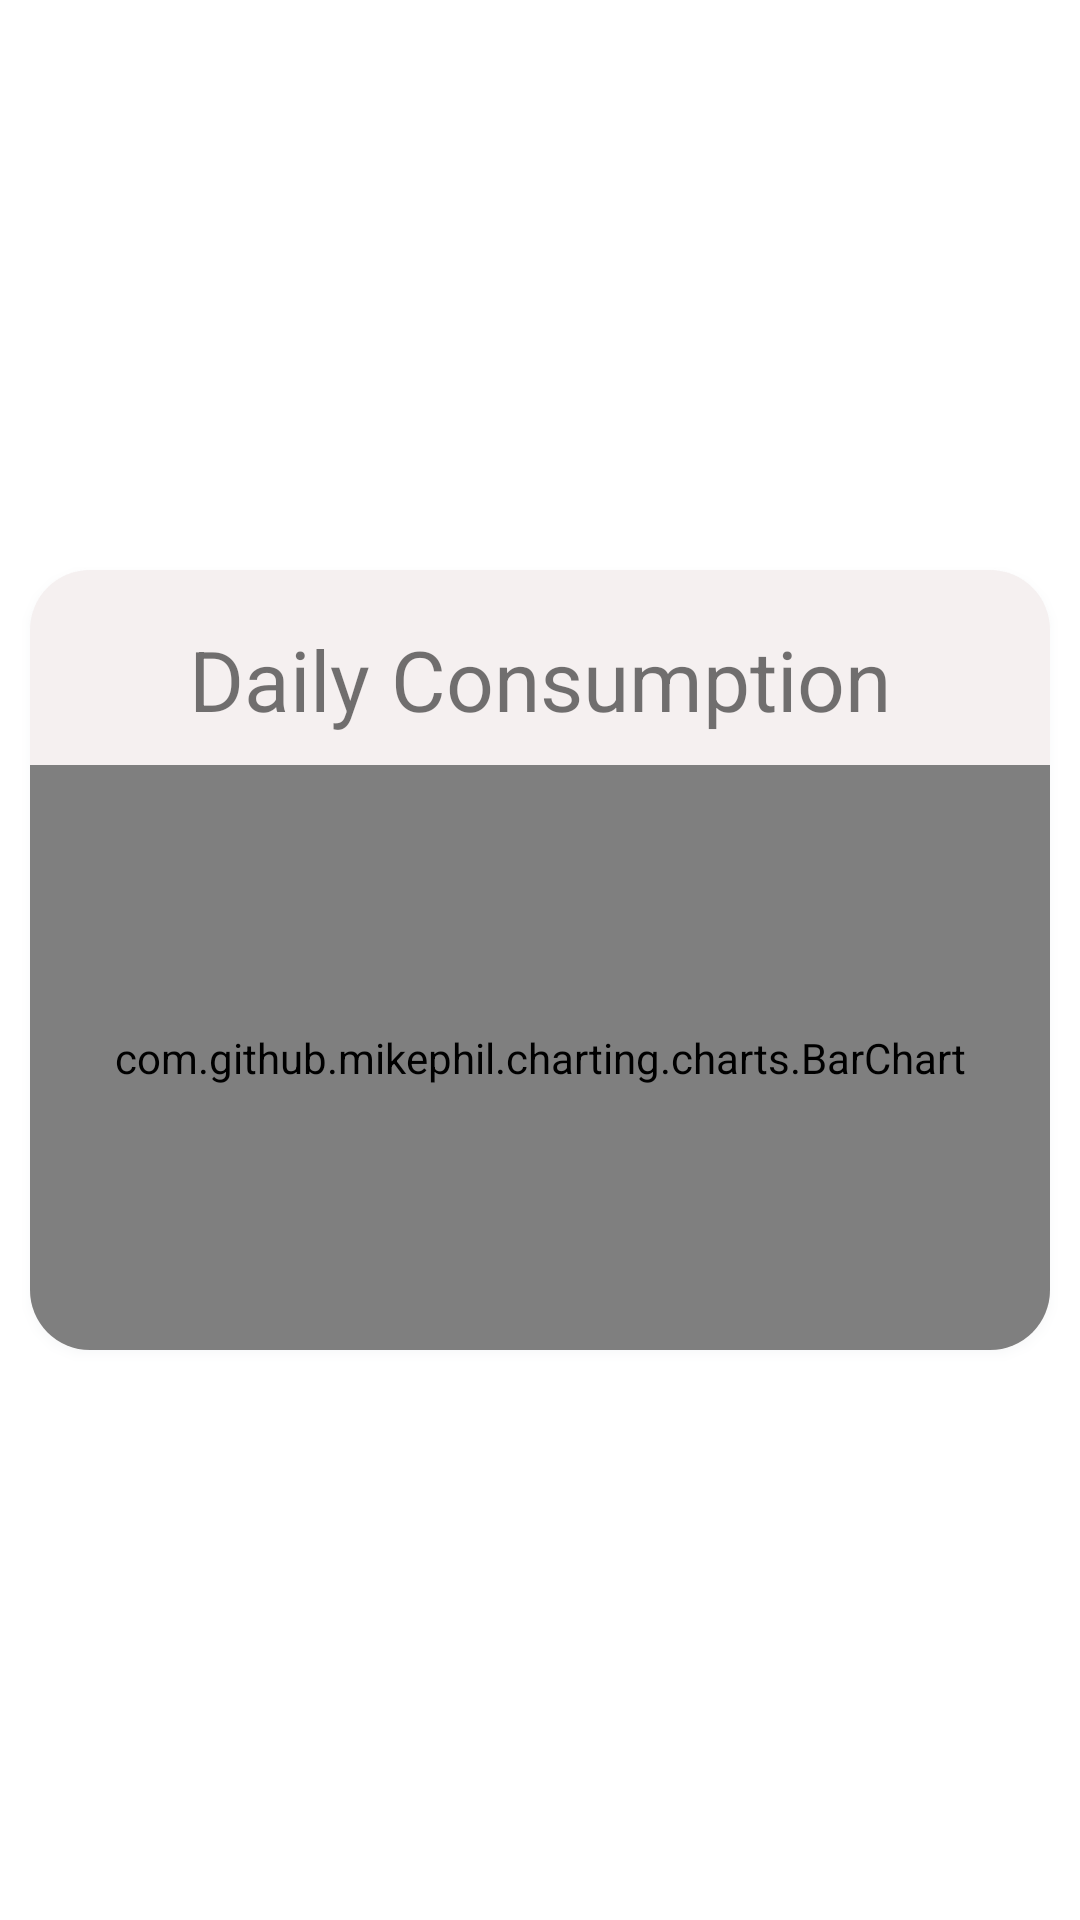

Android layout source for this screen:
<!-- AndroidManifest.xml: application theme Theme.AirPower -->
<!-- res/layout/device_detail_item_consumption.xml -->
<?xml version="1.0" encoding="utf-8"?>
<androidx.constraintlayout.widget.ConstraintLayout xmlns:android="http://schemas.android.com/apk/res/android"
    xmlns:app="http://schemas.android.com/apk/res-auto"
    android:layout_width="match_parent"
    android:layout_height="match_parent">

    <androidx.cardview.widget.CardView
        android:id="@+id/card_consumption"
        android:layout_width="match_parent"
        android:layout_height="260dp"
        android:outlineAmbientShadowColor="@color/card_forecast_backgound_icon"
        android:outlineSpotShadowColor="@color/card_forecast_backgound_icon"
        android:layout_margin="@dimen/card_margin"
        app:cardCornerRadius="@dimen/card_corner"
        app:layout_constraintBottom_toBottomOf="parent"
        app:layout_constraintEnd_toEndOf="parent"
        app:layout_constraintStart_toStartOf="parent"
        app:layout_constraintTop_toTopOf="parent"
        app:layout_constraintVertical_bias="0.5">

        <ImageView
            android:id="@+id/image_device_banner_consumption"
            android:layout_width="match_parent"
            android:layout_height="match_parent"
            android:background="@color/airpower_banner" />

        <androidx.constraintlayout.widget.ConstraintLayout
            android:layout_width="match_parent"
            android:layout_height="match_parent">

            <TextView
                android:id="@+id/tv_ddetail_consumption_label"
                android:layout_width="wrap_content"
                android:layout_height="wrap_content"
                android:text="@string/device_detail_banner_consumption_label"
                android:textSize="@dimen/card_title"
                app:layout_constraintBottom_toBottomOf="parent"
                app:layout_constraintEnd_toEndOf="parent"
                app:layout_constraintHorizontal_bias="0.500"
                app:layout_constraintStart_toStartOf="parent"
                app:layout_constraintTop_toTopOf="parent"
                app:layout_constraintVertical_bias="0.080" />

            <com.github.mikephil.charting.charts.BarChart
                android:id="@+id/home_consumption_overview_chart"
                android:layout_width="0dp"
                android:layout_height="0dp"
                android:layout_marginTop="10dp"
                app:layout_constraintBottom_toBottomOf="parent"
                app:layout_constraintEnd_toEndOf="parent"
                app:layout_constraintStart_toStartOf="parent"
                app:layout_constraintTop_toBottomOf="@+id/tv_ddetail_consumption_label" />

        </androidx.constraintlayout.widget.ConstraintLayout>

    </androidx.cardview.widget.CardView>

</androidx.constraintlayout.widget.ConstraintLayout>
<!-- resources referenced by this layout -->
<resources>
  <color name="airpower_banner">#C7F2ECEC</color>
  <color name="card_forecast_backgound_icon">#E3D1D6DA</color>
  <dimen name="card_corner">20dp</dimen>
  <dimen name="card_margin">10dp</dimen>
  <dimen name="card_title">28sp</dimen>
  <string name="device_detail_banner_consumption_label">Daily Consumption</string>
  <style name="Theme.AirPower" parent="Theme.MaterialComponents.DayNight.DarkActionBar">
          
          <item name="colorPrimary">@color/purple_500</item>
          <item name="colorPrimaryVariant">@color/purple_700</item>
          <item name="colorOnPrimary">@color/white</item>
          
          <item name="colorSecondary">@color/teal_200</item>
          <item name="colorSecondaryVariant">@color/teal_700</item>
          <item name="colorOnSecondary">@color/black</item>
          
          <item name="android:statusBarColor">?attr/colorPrimaryVariant</item>
          
      </style>
  <color name="purple_500">#F2A1C7D9</color>
  <color name="purple_700">#F24AA1CD</color>
  <color name="white">#FFFFFFFF</color>
  <color name="teal_200">#FF03DAC5</color>
  <color name="teal_700">#FF018786</color>
  <color name="black">#FF000000</color>
</resources>
